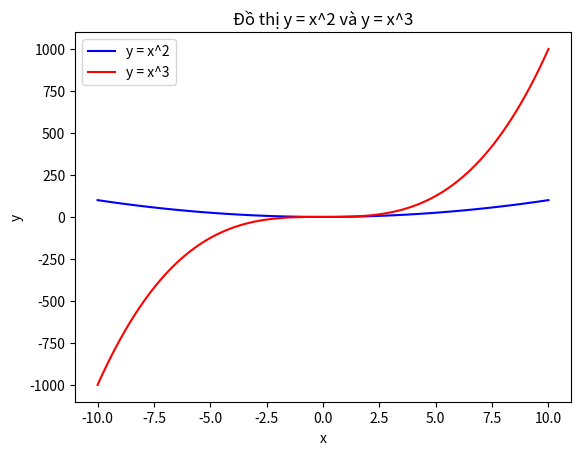

This figure's Python source:
import numpy as np
import matplotlib.pyplot as plt

x = np.linspace(-10, 10, 100)

y1 = x**2
y2 = x**3

plt.plot(x, y1, label='y = x^2', color='blue')
plt.plot(x, y2, label='y = x^3', color='red')

plt.title('Đồ thị y = x^2 và y = x^3')
plt.xlabel('x')
plt.ylabel('y')
plt.legend()

plt.show()
